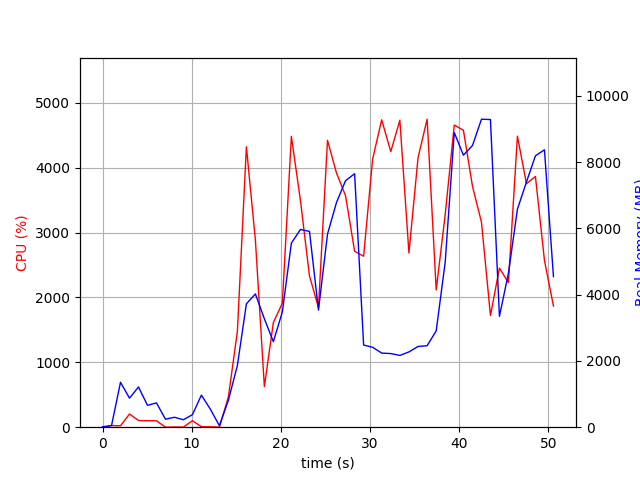

Values plotted in this chart, from the file beside it:
elapsed_time, nproc, cpu, mem_real, mem_virtual
3.933906555175781e-05, 1, 0.0, 12.68, 2735
1.006, 2, 25.8, 48.74, 154.7
2.013, 9, 21.8, 1355, 5375
3.024, 5, 203.3, 875.8, 3774
4.032, 6, 103.2, 1214, 4412
5.041, 3, 99.3, 660.2, 2870
6.048, 3, 99.3, 733.1, 2982
7.055, 3, 0.0, 241.8, 2310
8.063, 3, 3.0, 299.4, 2372
9.071, 3, 1.0, 224.4, 2311
10.08, 3, 100.3, 378.5, 2445
11.09, 7, 6.9, 967.5, 4135
12.1, 5, 6.0, 541.3, 3189
13.1, 2, 0.0, 45.71, 3246
14.11, 1, 465.4, 810.1, 6191
15.12, 1, 1476, 1862, 7231
16.13, 1, 4323, 3722, 9128
17.14, 1, 2887, 4021, 9184
18.15, 1, 624.6, 3271, 16865
19.16, 1, 1612, 2579, 9248
20.16, 1, 1911, 3476, 20513
21.18, 1, 4484, 5554, 21853
22.2, 1, 3493, 5965, 21933
23.21, 1, 2333, 5907, 21933
24.22, 1, 1844, 3533, 21933
25.23, 1, 4423, 5823, 28767
26.24, 1, 3916, 6782, 28767
27.25, 1, 3569, 7436, 28767
28.27, 1, 2712, 7647, 28767
29.28, 1, 2636, 2478, 26718
30.29, 1, 4132, 2411, 26718
31.31, 1, 4738, 2236, 26718
32.33, 1, 4249, 2221, 26718
33.34, 1, 4732, 2165, 26718
34.36, 1, 2685, 2271, 26718
35.38, 1, 4156, 2435, 31839
36.4, 1, 4748, 2458, 31839
37.42, 1, 2117, 2905, 32863
38.43, 1, 3277, 4976, 32863
39.45, 1, 4657, 8888, 40059
40.47, 1, 4578, 8206, 40059
41.49, 1, 3713, 8498, 40059
42.5, 1, 3159, 9291, 40155
43.5, 1, 1722, 9281, 40155
44.51, 1, 2452, 3344, 42203
45.52, 1, 2228, 4642, 40155
46.53, 1, 4486, 6576, 40469
47.54, 1, 3754, 7398, 40469
48.55, 1, 3865, 8188, 40469
49.56, 1, 2572, 8367, 40469
50.57, 1, 1868, 4543, 44677
